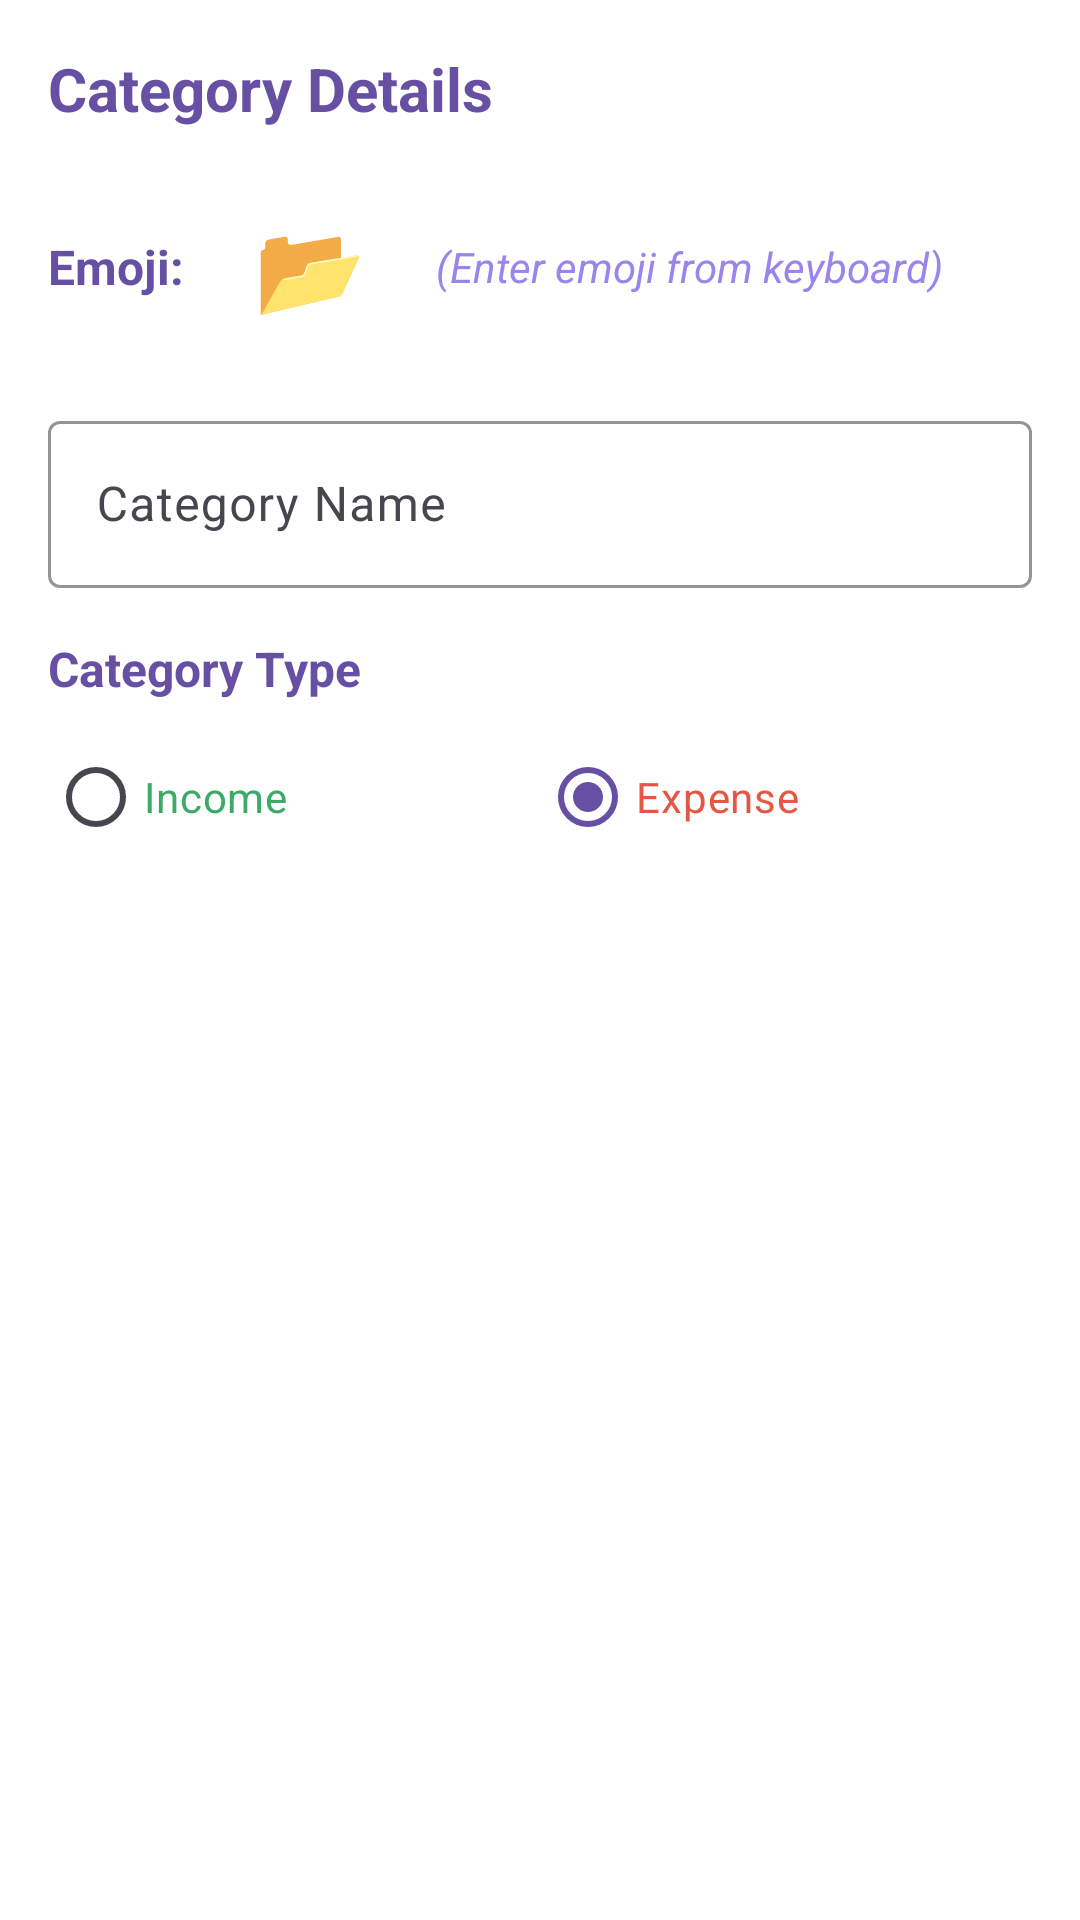

Android layout source for this screen:
<!-- AndroidManifest.xml: application theme Theme.FinanceTracker -->
<!-- res/layout/dialog_add_category.xml -->
<?xml version="1.0" encoding="utf-8"?>
<LinearLayout
    xmlns:android="http://schemas.android.com/apk/res/android"
    xmlns:app="http://schemas.android.com/apk/res-auto"
    android:layout_width="match_parent"
    android:layout_height="wrap_content"
    android:orientation="vertical"
    android:padding="16dp"
    android:background="@color/card_background">

    <TextView
        android:layout_width="wrap_content"
        android:layout_height="wrap_content"
        android:layout_marginBottom="16dp"
        android:text="Category Details"
        android:textColor="@color/primary"
        android:textSize="20sp"
        android:textStyle="bold" />
        
    
    <LinearLayout
        android:layout_width="match_parent"
        android:layout_height="wrap_content"
        android:orientation="horizontal"
        android:layout_marginBottom="16dp"
        android:gravity="center_vertical">
        
        <TextView
            android:layout_width="wrap_content"
            android:layout_height="wrap_content"
            android:text="Emoji: "
            android:textColor="@color/primary"
            android:textSize="16sp"
            android:textStyle="bold" />
            
        <EditText
            android:id="@+id/editTextCategoryEmoji"
            android:layout_width="60dp"
            android:layout_height="60dp"
            android:layout_marginStart="8dp"
            android:padding="8dp"
            android:text="📂"
            android:textSize="30sp"
            android:maxLength="2"
            android:gravity="center"
            android:background="@drawable/circle_background_accent"
            android:hint="🔍" />
            
        <TextView
            android:layout_width="wrap_content"
            android:layout_height="wrap_content"
            android:layout_marginStart="12dp"
            android:text="(Enter emoji from keyboard)"
            android:textStyle="italic"
            android:textColor="@color/secondary"
            android:textSize="14sp" />
    </LinearLayout>

    <com.google.android.material.textfield.TextInputLayout
        android:layout_width="match_parent"
        android:layout_height="wrap_content"
        android:layout_marginBottom="16dp"
        android:hint="Category Name"
        app:boxStrokeColor="@color/primary"
        app:hintTextColor="@color/primary">

        <com.google.android.material.textfield.TextInputEditText
            android:id="@+id/editTextCategoryName"
            android:layout_width="match_parent"
            android:layout_height="wrap_content"
            android:inputType="text" />
    </com.google.android.material.textfield.TextInputLayout>

    <TextView
        android:layout_width="wrap_content"
        android:layout_height="wrap_content"
        android:layout_marginBottom="8dp"
        android:text="Category Type"
        android:textColor="@color/primary"
        android:textSize="16sp"
        android:textStyle="bold" />

    <RadioGroup
        android:id="@+id/radioGroupCategoryType"
        android:layout_width="match_parent"
        android:layout_height="wrap_content"
        android:orientation="horizontal">

        <RadioButton
            android:id="@+id/radioIncome"
            android:layout_width="0dp"
            android:layout_height="wrap_content"
            android:layout_weight="1"
            android:text="Income"
            android:buttonTint="@color/income_green"
            android:textColor="@color/income_green" />

        <RadioButton
            android:id="@+id/radioExpense"
            android:layout_width="0dp"
            android:layout_height="wrap_content"
            android:layout_weight="1"
            android:checked="true"
            android:text="Expense"
            android:buttonTint="@color/expense_red"
            android:textColor="@color/expense_red" />
    </RadioGroup>
</LinearLayout>
<!-- resources referenced by this layout -->
<resources>
  <color name="card_background">#FFFFFF</color>
  <color name="expense_red">#E55744</color>
  <color name="income_green">#3CAA67</color>
  <color name="primary">#6750A4</color>
  <color name="secondary">#9985ED</color>
  <style name="Theme.FinanceTracker" parent="Base.Theme.FinanceTracker" />
  <style name="Base.Theme.FinanceTracker" parent="Theme.Material3.DayNight.NoActionBar">
          
          
          <item name="colorPrimary">@color/primary</item>
          <item name="colorPrimaryVariant">@color/primary_dark</item>
          <item name="colorOnPrimary">@color/white</item>
          
          
          <item name="colorSecondary">@color/secondary</item>
          <item name="colorSecondaryVariant">@color/tertiary</item>
          <item name="colorOnSecondary">@color/black</item>
          
          
          <item name="colorAccent">@color/accent</item>
          <item name="colorSurface">@color/surface</item>
          <item name="colorOnSurface">@color/text_primary</item>
          
          
          <item name="android:colorBackground">@color/background</item>
          <item name="colorOnBackground">@color/text_primary</item>
          
          
          <item name="cardBackgroundColor">@color/card_background</item>
          
          
          <item name="android:textColor">@color/text_primary</item>
          <item name="android:textColorSecondary">@color/text_secondary</item>
          <item name="android:textColorHint">@color/text_hint</item>
          
          
          <item name="android:statusBarColor">@color/primary</item>
          <item name="android:windowLightStatusBar">false</item>
          
          
          <item name="android:navigationBarColor">@color/background</item>
          <item name="android:windowLightNavigationBar" tools:targetApi="o_mr1">true</item>
          
          
          <item name="colorControlHighlight">@color/tertiary</item>
      </style>
  <color name="primary_dark">#4F378B</color>
  <color name="white">#FFFFFFFF</color>
  <color name="tertiary">#D9D6FE</color>
  <color name="black">#FF000000</color>
  <color name="accent">#FFF2AF</color>
  <color name="surface">#F1EEFF</color>
  <color name="text_primary">#1C1B1F</color>
  <color name="background">#F8F6FF</color>
  <color name="text_secondary">#49454F</color>
  <color name="text_hint">#79747E</color>
</resources>
